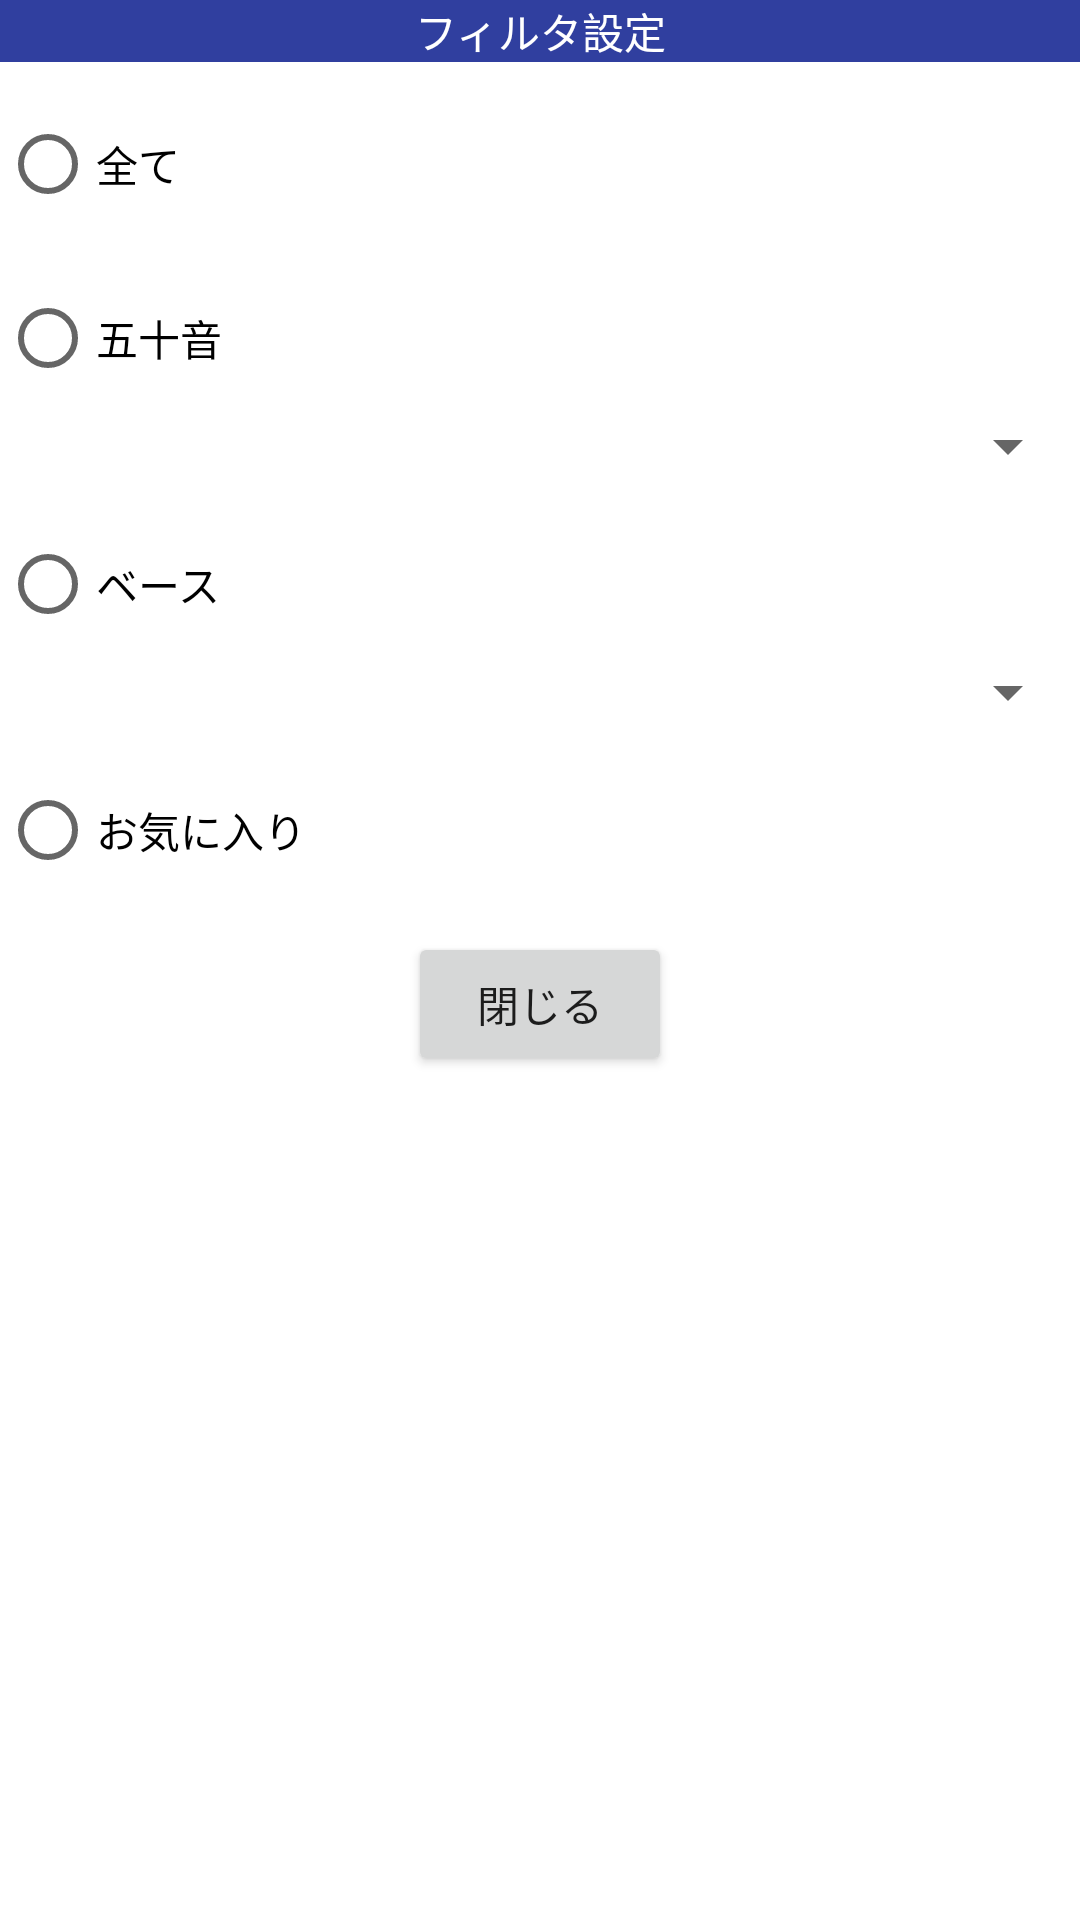

Android layout source for this screen:
<!-- AndroidManifest.xml: application theme AppTheme -->
<!-- res/layout/fragment_cocktail_category.xml -->
<?xml version="1.0" encoding="utf-8"?>
<LinearLayout xmlns:android="http://schemas.android.com/apk/res/android"
    android:layout_width="match_parent"
    android:layout_height="match_parent"
    android:orientation="vertical">

    <TextView
        android:id="@+id/textView2"
        android:layout_width="match_parent"
        android:layout_height="wrap_content"
        android:background="@color/colorPrimaryDark"
        android:text="@string/FilterSettings"
        android:textAlignment="center"
        android:textColor="@android:color/white" />

    <RadioGroup
        android:layout_width="match_parent"
        android:layout_height="wrap_content">

        <RadioButton
            android:id="@+id/radio_All"
            android:layout_width="wrap_content"
            android:layout_height="wrap_content"
            android:layout_marginTop="10dp"
            android:layout_weight="1"
            android:text="@string/All_text" />

        <RadioButton
            android:id="@+id/radio_JapaneseSyllabary"
            android:layout_width="wrap_content"
            android:layout_height="wrap_content"
            android:layout_marginTop="10dp"
            android:layout_weight="1"
            android:text="@string/JapaneseSyllabary_text" />

        <Spinner
            android:id="@+id/spinner_JapaneseSyllabary"
            android:layout_width="match_parent"
            android:layout_height="wrap_content"
            android:layout_weight="1" />

        <RadioButton
            android:id="@+id/radio_Base"
            android:layout_width="wrap_content"
            android:layout_height="wrap_content"
            android:layout_marginTop="10dp"
            android:layout_weight="1"
            android:text="@string/Base_text" />

        <Spinner
            android:id="@+id/spinner_Base"
            android:layout_width="match_parent"
            android:layout_height="wrap_content"
            android:layout_weight="1" />

        <RadioButton
            android:id="@+id/radio_Favorite"
            android:layout_width="wrap_content"
            android:layout_height="wrap_content"
            android:layout_marginTop="10dp"
            android:layout_weight="1"
            android:text="@string/favorite_text" />
    </RadioGroup>

    <Button
        android:id="@+id/button_Close"
        android:layout_width="wrap_content"
        android:layout_height="wrap_content"
        android:layout_gravity="center"
        android:layout_marginTop="10dp"
        android:text="@string/close" />
</LinearLayout>
<!-- resources referenced by this layout -->
<resources>
  <color name="colorPrimaryDark">#303f9f</color>
  <string name="All_text">全て</string>
  <string name="Base_text">ベース</string>
  <string name="FilterSettings">フィルタ設定</string>
  <string name="JapaneseSyllabary_text">五十音</string>
  <string name="close">閉じる</string>
  <string name="favorite_text">お気に入り</string>
</resources>
